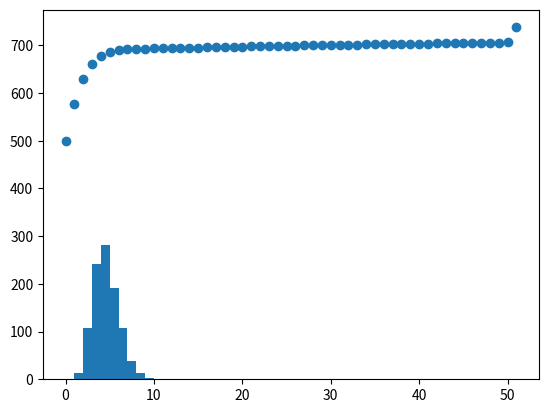

The matplotlib source for this figure:
#!/usr/bin/env python
# coding: utf-8

# # Tutorial on Levinthal (1997)
# 
# In this tutorial, you will be introduced to a simple model that replicates the main finding from the paper by Dan Levinthal, published in 1997 in Management Science. 
# 
# This tutorial provides a barebones description of the model. If you want to explore a more flexible version or explore how different agents or bandit distributions would affect Dan's results please employ Maciej Workiewicz's code (https://www.maciejworkiewicz.com/coding). There you will find code on how to replicate also other seminal papers on NK landscapes.
# 
# **Reference:** Levinthal, D. A. (1997). Adaptation on rugged landscapes. Management science, 43(7), 934-950.

# <h1 id="tocheading">Table of Contents</h1>
# <div id="toc"></div>
# <script type="text/javascript" src="https://raw.github.com/kmahelona/ipython_notebook_goodies/master/ipython_notebook_toc.js">

# # Basic building blocks
# Below I introduce the code for searching in NK landscape, equivalent to the one from Levithnal (1997)
# For this I create a agent class. The agent is very simple, it just knows the percentage of time it can make a long jump. 
# Levinthal includes other aspects like myopia but this is not in the code at the moment. 
# 
# ## 1. Landscape
# An NK landscape outputs a payoff value for an input policy. It is is equivalent to getting an elevation value after providing the longitude and latitude in a map. That is the reason why it is called a landscape. However, the inputs of an NK landscape are binary thus the analogy does not go to far.  
# Overall, the landscape receives a policy and outputs a payoff for this policy. The policy consists in N binary values stored as a string of 0s and 1s (e.g. '101'). The payoff depends on the value of K of the NK model. 
# 
# K represents the amount of interdependencies that are linked to the performance of each of the N variables. In an environment where K=0, then the performance of the policy value depends only on its own value, if 0 then x0 if 1 then x1. It does not depend on the other N-1 elements. If K > 0 then the payoff for this policy element depends on the value of some of the N-1 elements of the policy. If K = N-1 then the payoff of this policy element depends on the value of all the other N-1 policy element. The higher the K the higher the complexity of the interrelationships when calculating the performance of each policy.    
# ### 1.1 Create Dependencies
# The first step to create a landscape is creating the dependency matrix. Here one takes N and K and fills an N by N matrix with 1s in the diagonal and N*K 1s in the off diagonal. On each row there are on average K 1s in the off-diagonal, and always a 1 in the diagonal. 
# 
# ### 1.2 Fitness contribution
# Having the interdependency matrix. We can create the fitness contributions. These basically determine the payoff each policy element receives. There are in total N different sets of fitness contribution functions. Each of the N sets has 2^k+1 different values for all the combinations of the policies that matter for the policy element at hand.  
# The fitness contribution is created by filling a list with N dictionaries. Each dictionary has as key value a combination of policies that affect the payoff of the policy element (e.g. '010') and as value a draw from an uniform distribution.  
# 
# ### 1.3 Payoff
# The fitness contributions are used to calculate the total payoff of each policy. For this we need a way of taking a policy and determining the interactions that each policy element makes in order to estimate its payoff contribution.   
# This requires several steps. Firts we need to obtain the keys for the fitness contributions. that is we take a policy (e.g. '101']) and determine for every policy element the key value for the fitness contribution.  
#   
# Let's imagine that the interdependency matrix is:  
#   
# |1 0 0|  
# |0 1 1|  
# |1 1 1|  
# 
# From Levinthal (1997), we would see that the first key value is '1', the second '01', and the third '101'. In the code below, the functions transfor_matrix and transform_row are in charge of making the translation from a policy to the key values. 
#   
# After having the key values, we can calculate the performance of each policy element by addressing the fitness contribution list of each element, and then averaging them. The total payoff for one fitness contribution is this average. 
# 
# ### 1.4 Calculate landscape
# After having a function that calculate the performance of one policy we can calculate the full landscape by running a for-loop over each policy value. 
# 
# ### 1.6 Landscape initiation
# To initiate a landscape one just needs to give the N and K value. The landscape is created with the use of the reset function.
# 
# ### 1.5 Reset
# The reset function creates a landscape by first building the dependency matrix, then the fitness contributions, and lastly the full-landscape from the prior two. For doing this it just requires the N and K values given at the initiation of the class. 
# 
# ### 1.6 Summary
# The summary function outputs the maximum, minimum, and number of peaks in the landscape. 
# 
# ### 1.7 Miscellaneous functions  
# #### 1.7.1 Int2Pol
# This function translates an integer value to a string of 0s and 1s. This string is made so that it has length N.
# For example 5 is translated in to '101' in the case of N=3 or '0101' in case N = 4
# 
# #### 1.7.2 Transform Matrix
# Handles the transformation of a policy into the key values for estimating its payoff. For this it uses transform_row for every policy element. 
# 
# #### 1.7.3 Transform Row
# Uses the policy and interacts it with a row of the dependency matrix. The length of the output depends on the number of 1s in the row of the interdependency matrix. For example if the policy is '101' and the row is [0,1,1] then the output is '01'. If the row was [1,0,0] then the output would be '1'.   
# This transformation gives always the same value and thus can be used with the fitness contribution to estimate the payoff for each policy element.

# In[1]:


import numpy as np
import pandas as pd # used only for storage
import matplotlib.pyplot as plt

def int2pol(pol_int, n):
    pol = bin(pol_int)
    pol = pol[2:]
    if len(pol) < n: pol = '0'*(n-len(pol)) + pol
    return(pol)

def transform_matrix(policy, dep_mat):
    int_mat = [transform_row(policy, dep_mat[i]) for i in range(len(dep_mat))]
    return(int_mat)

def transform_row(policy, dep_row):
    interact_row = [policy[i] for i in range(len(policy)) if dep_row[i] == 1]
    trans_pol = ''
    for pol_i in interact_row: trans_pol += pol_i
    return(trans_pol)

class landscape:
    def __init__(self, n, k):
        self.n = n
        self.k = k
        self.reset()
    def calc_landscape(self):
        land = {}
        for i in range(2**self.n):
            pol = int2pol(i,self.n)
            land[pol] = self.payoff(pol)
        self.lands = land
    def create_dependencies(self):
        self.dep_mat = np.zeros((self.n,self.n)).astype(int)
        inter = np.random.choice([1]*self.k*self.n+[0]*(self.n-self.k-1)*self.n, replace = False, size = self.n*(self.n-1))
        for i in range(self.n):
            for j in range(self.n):
                if i != j: 
                    self.dep_mat[i][j] = inter[0]
                    inter = inter[1:]
                else: self.dep_mat[i][i] = 1
    def fitness_contribution(self):
        self.fit_con = []
        for i in range(self.n): 
            epi_row = {int2pol(j,sum(self.dep_mat[i])): np.random.random() 
                       for j in range(2**sum(self.dep_mat[i]))}
            self.fit_con.append(epi_row)
    def payoff(self, policy):
        keys = transform_matrix(policy, self.dep_mat)
        pay = np.sum([self.fit_con[i][keys[i]]/len(policy) for i in range(len(policy))])
        return(pay)
    def reset(self):
        self.create_dependencies()
        self.fitness_contribution()
        self.calc_landscape()   
    def summary(self):
        max_global = max(self.lands.values())
        min_global = min(self.lands.values())
        num_peaks = 0
        for current_row in self.lands.keys():
            randomized_neighbors = find_neighbors(current_row)
            counter = 0
            for neighbor in randomized_neighbors:
                if self.lands[current_row] < self.lands[neighbor]: counter += 1
            if counter == 0: num_peaks += 1
        return([max_global, min_global, num_peaks])


# ## 2. Agents
# 
# ### 2.1 Initiation
# The agent is created by giving the probability of making a long jump instead of searching its neighbors. Everything else is done through its search function.
# 
# ### 2.2 Search
# The search function receives a landscape and the number of periods it has to search the landscape. On every periods, it has the opportunity of making a long jump and staying in the position if it has a higher payoff or searching the neighboring positions.  
# The agent decides to move to a new position only if the payoff is higher than the current payoff. Any change of position is logged into a short log, and even if there is no change, the current position is logged into a longer log. If the global maximum is found, then the agent stores a 1 and the period when the global maximum was reached.  
# 
# ### 2.3 Find Neighbors
# The main form of movement for the agent is local search. This implies moving to each neighboring position and staying in the first that gives a higher payoff. In order to do this the agent needs to find its neighbors. This can be done in several ways, here what we do is to morph the current position by flipping one policy element and storing it as a neighbor. We do this for every policy element to make a list of neighbors. We randomize the order of neighbors to avoid bias and use this for local search. 
# 
# 

# In[2]:


def find_neighbors(policy):
    policy = (policy) #policy changed 
    neighbors = []
    random_order = np.random.choice(range(len(policy)), replace = False, size = len(policy))
    for i in random_order:
        neighbor = list(policy)
        if policy[i] == '1': neighbor[i] = '0'
        else: neighbor[i] = '1'
        neighbors.append(''.join(neighbor))
    return(neighbors)

class agent:
    def __init__(self, long_jump):
        self.long_jump = long_jump
    def search(self, lands, num_periods):
        current_row = np.random.choice(list(lands.keys()))
        global_max = max(lands, key=lands.get)
        log_short = [{"policy":current_row, "payoff":lands[current_row]}]
        log_long = [{"policy":current_row, "payoff":lands[current_row]}]
        for j in range(num_periods):
            # Local search or Jump?
            if np.random.choice(["Walk", "Jump"], p = [1-long_jump, long_jump]) == "Walk":
                randomized_neighbors = find_neighbors(current_row)
                for proposed_row in randomized_neighbors:
                    if lands[proposed_row] > lands[current_row]: break
            else: proposed_row = np.random.choice(list(lands.keys())) #could be improved not past or current
            # Store new position if higher
            if lands[proposed_row] > lands[current_row]:
                current_row = proposed_row
                log_short.append({"policy":current_row, "payoff": lands[current_row]}) #stores changes
            log_long.append({"policy":current_row, "payoff": lands[current_row]}) #stores every period
            # Check if search is finished
            if current_row == global_max:
                if j < num_periods-1: # somehow the & did not work
                    for k in range(num_periods-j-1): 
                        log_long.append({"policy":current_row, "payoff": lands[current_row]}) # makes all dataframes the same length
                    break # stop the main for-loop after global maximum is found
        # Store data
        log_short.append({"policy":global_max, "payoff": lands[global_max]}) # add global max for comparison later on
        log_long.append({"policy":global_max, "payoff": lands[global_max]}) # add global max for comparison later on
        reached_max = 1*(current_row == global_max)
        return([reached_max, len(log_short)-1, j, pd.DataFrame(log_short), pd.DataFrame(log_long)])


# ## 3. Simulation
# Having the agent and the landscape it is turn to perform the simulation. For this we use a function. This function takes the nubmer of repetitions, the number periods to simulate and the Agent and Landscape. It runs the simulation through a simple for-loop reseting the landscape on every loop. At the end it outputs, the number of times the agents found the global maximum, the number of movements the agent did, the average periods when the maximum was reached, and an array with the average payoffs received on every period. 

# In[3]:


def run_simulation(num_reps, num_periods, Alice, Environment):
        all_reached_max = 0
        all_num_steps = 0
        all_num_trials = 0
        all_payoffs = np.zeros(num_periods+2)
        for j in range(num_reps):
            Environment.reset()
            reached_max, n_step, n_trial, o_short, o_long = Alice.search(lands = Environment.lands, num_periods = num_periods)
            all_reached_max += reached_max
            all_num_steps += n_step
            all_num_trials += n_trial
            all_payoffs = np.add(all_payoffs, o_long.payoff)
        return([all_reached_max, all_num_steps, all_num_trials, all_payoffs])


# # Run Simulation
# Below we run the simulation once and show the steps followed by one agent while searching the landscape. 

# In[4]:


n = 6
k = 2
num_periods = 50
num_reps = 1000
long_jump = 0.1
Environment = landscape(n,k)    
Alice = agent(long_jump = long_jump)
reached_max, n_step, n_trial, output_short, output_long = Alice.search(Environment.lands, num_periods)
output_short


# Additionally we run a simulation 1000 times to show the average form in which the agents explore the landscape. We print the percentage of times it reaches the global maximum, the number of movements done before the total number of periods were reached, the number of periods needed to find the maximum, and the time required to make the simulation. On average 50% of the agents reached the global maximum and they reached it around period 36. 

# In[5]:


import time
start_time = time.time()
all_reached_max, all_num_steps, all_num_trials, all_payoffs= run_simulation(num_reps, num_periods, Alice, Environment)
print(100*all_reached_max/num_reps)
print(all_num_steps/num_reps)
print(all_num_trials/num_reps)
print(round(time.time()-start_time,2))


# We also plot the growth in payoff as the agents search the landscape. The last value is the average of the global maxima. Clearly, the search process is still distante to reaching the highest peak on every search ocassion. 

# In[6]:


plt.scatter(range(num_periods+2), all_payoffs[:num_periods+2])


# Finally we create 1000 landscapes and see their characteristics. Although making 1000 landscapes takes around 3 seconds, estimating their characteristics takes one order of magnitude longer. This is not a crucial step so I have not optimized it, yet.

# In[7]:


Environment = landscape(n,k)    
start_time = time.time()
all_max = []
all_min = []
all_num_peaks = []
for i in range(num_reps): 
    Environment.reset() # 90% from cal_lands
    max_val, min_val, peaks = Environment.summary()
    all_max.append(max_val)
    all_min.append(min_val)
    all_num_peaks.append(peaks)
print([round(np.mean(all_max),2), 0.5, round(np.mean(all_min),2)])
print([min(all_num_peaks), round(np.mean(all_num_peaks),2), max(all_num_peaks)])
plt.hist(all_num_peaks, bins=10, range=(0, 10))
print(round(time.time()-start_time,2))


# Levinthal (1997) includes more analyzes. These are yet to be implemented here. In the future, I will add the myopic jumping as this is important for the paper. 
# 
# **Note:** The code below produced the table of contents.

# In[8]:


get_ipython().run_cell_magic('javascript', '', "$.getScript('https://kmahelona.github.io/ipython_notebook_goodies/ipython_notebook_toc.js')")

